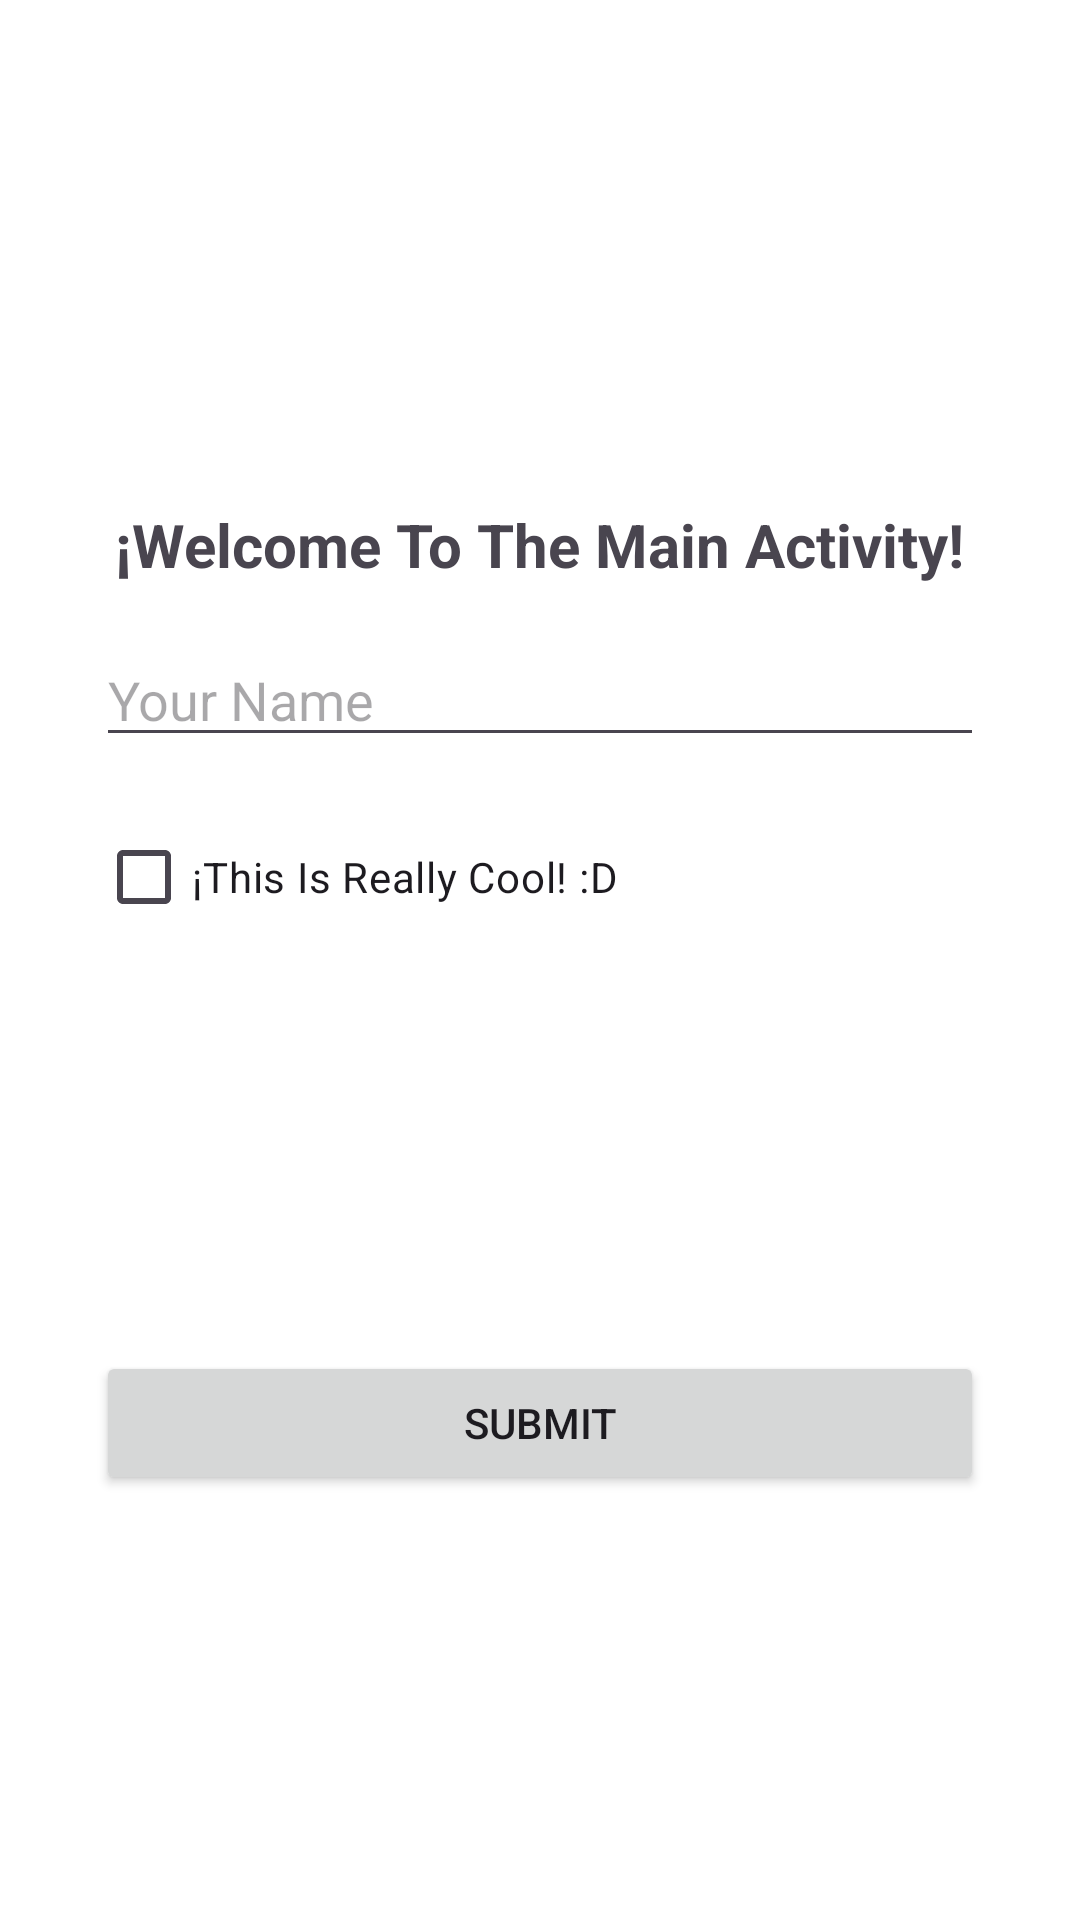

Produce the Android XML layout that renders to this screen, including the resource entries it uses.
<!-- AndroidManifest.xml: application theme Theme.EdgarAnimations -->
<!-- res/layout/activity_main.xml -->
<?xml version="1.0" encoding="utf-8"?>
<androidx.constraintlayout.widget.ConstraintLayout
    xmlns:android="http://schemas.android.com/apk/res/android"
    xmlns:app="http://schemas.android.com/apk/res-auto"
    xmlns:tools="http://schemas.android.com/tools"
    android:layout_width="match_parent"
    android:layout_height="match_parent"
    android:background="@android:color/background_light"
    tools:context=".MainActivity">

    <ImageView
        android:id="@+id/appLogo"
        android:layout_width="120dp"
        android:layout_height="120dp"
        android:src="@drawable/ic_launcher_foreground"
        app:layout_constraintTop_toTopOf="parent"
        app:layout_constraintStart_toStartOf="parent"
        app:layout_constraintEnd_toEndOf="parent"
        android:layout_marginTop="32dp"/>

    <TextView
        android:id="@+id/welcomeText"
        android:layout_width="wrap_content"
        android:layout_height="wrap_content"
        android:layout_marginTop="16dp"
        android:text="¡Welcome To The Main Activity!"
        android:textSize="20sp"
        android:textStyle="bold"
        app:layout_constraintEnd_toEndOf="parent"
        app:layout_constraintStart_toStartOf="parent"
        app:layout_constraintTop_toBottomOf="@id/appLogo" />

    <EditText
        android:id="@+id/editText"
        android:layout_width="0dp"
        android:layout_height="wrap_content"
        android:layout_marginStart="32dp"
        android:layout_marginTop="16dp"
        android:layout_marginEnd="32dp"
        android:hint="Your Name"
        app:layout_constraintEnd_toEndOf="parent"
        app:layout_constraintStart_toStartOf="parent"
        app:layout_constraintTop_toBottomOf="@id/welcomeText" />

    <CheckBox
        android:id="@+id/checkBox"
        android:layout_width="wrap_content"
        android:layout_height="wrap_content"
        android:layout_marginStart="32dp"
        android:layout_marginTop="16dp"
        android:text="¡This Is Really Cool! :D"
        app:layout_constraintStart_toStartOf="parent"
        app:layout_constraintTop_toBottomOf="@id/editText" />

    <Button
        android:id="@+id/myButton"
        android:layout_width="0dp"
        android:layout_height="wrap_content"
        android:layout_marginStart="32dp"
        android:layout_marginTop="24dp"
        android:layout_marginEnd="32dp"
        android:layout_marginBottom="32dp"
        android:text="Submit"
        app:layout_constraintBottom_toBottomOf="parent"
        app:layout_constraintEnd_toEndOf="parent"
        app:layout_constraintStart_toStartOf="parent"
        app:layout_constraintTop_toBottomOf="@id/checkBox" />

</androidx.constraintlayout.widget.ConstraintLayout>
<!-- resources referenced by this layout -->
<resources>
  <style name="Theme.EdgarAnimations" parent="Base.Theme.EdgarAnimations" />
  <style name="Base.Theme.EdgarAnimations" parent="Theme.Material3.DayNight.NoActionBar">
          
          
      </style>
</resources>
